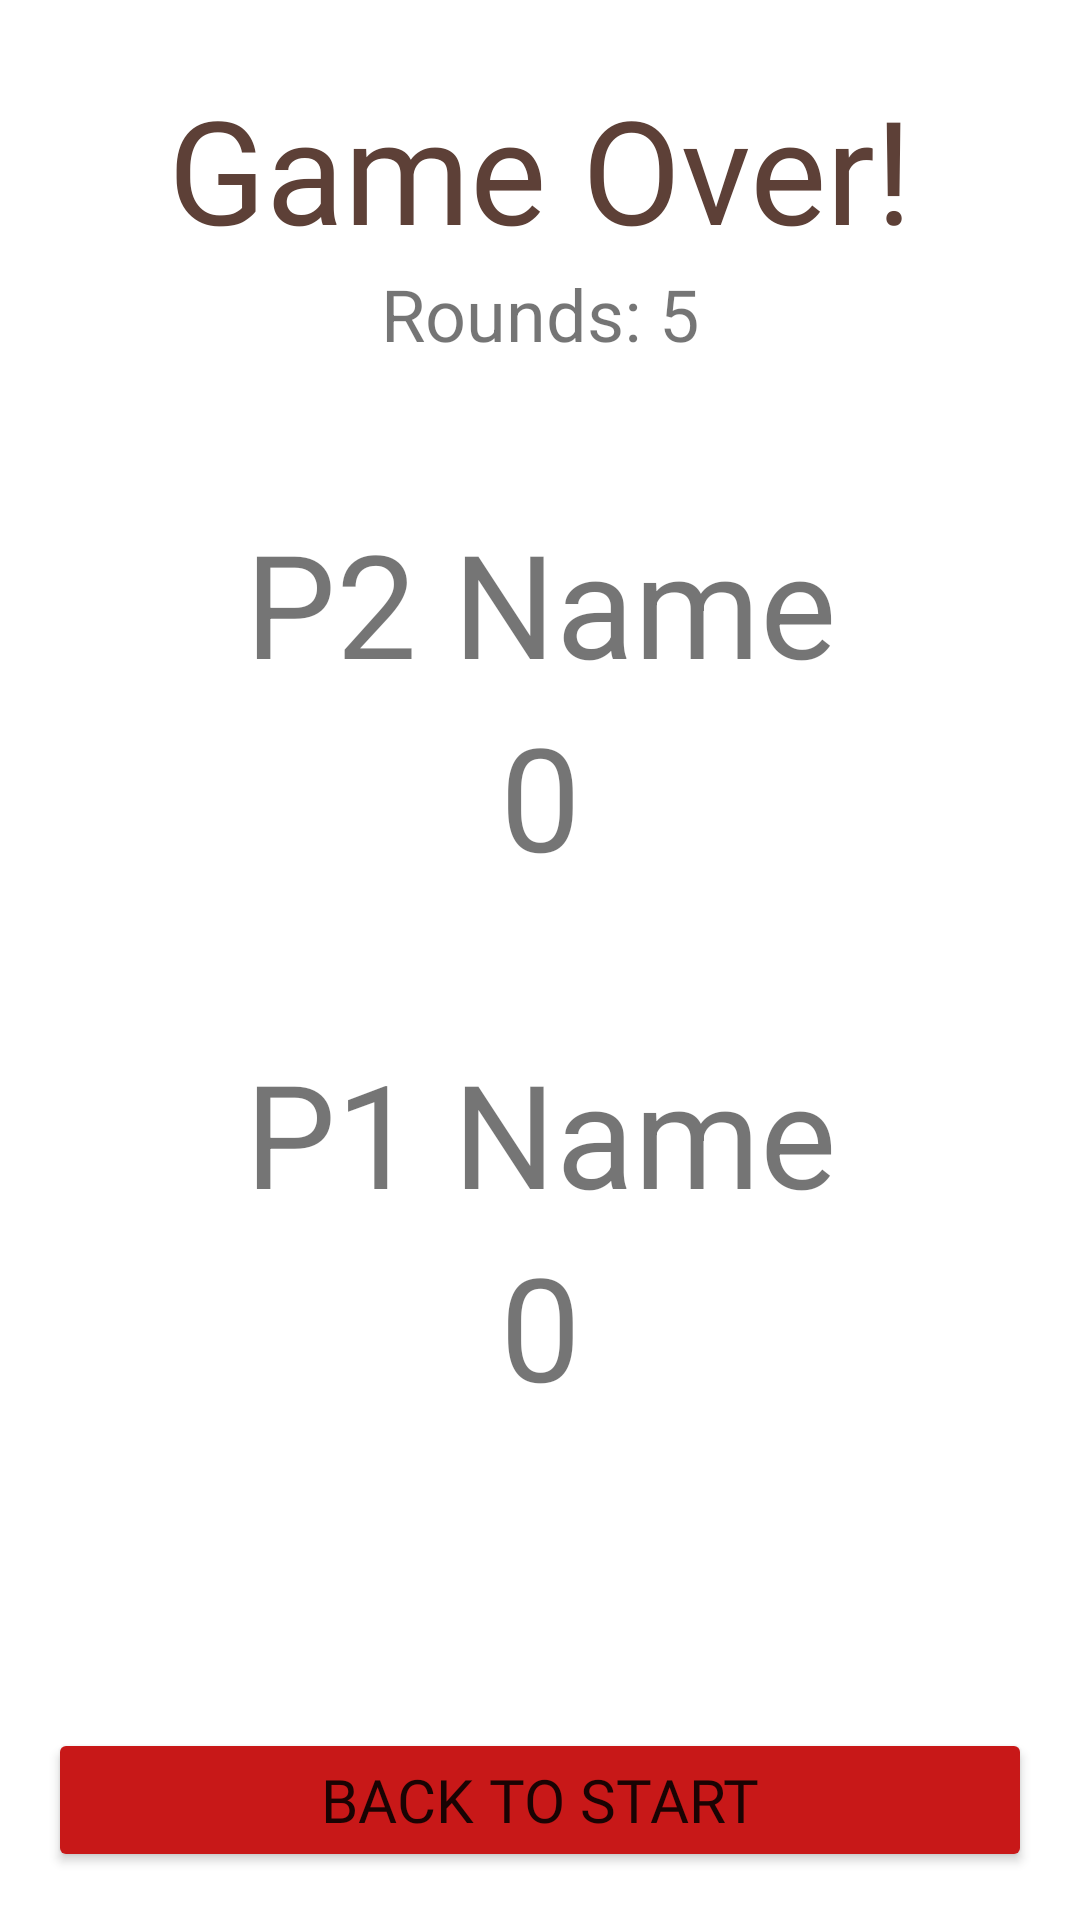

Write the Android layout XML for this screen, with the resource values it uses.
<!-- AndroidManifest.xml: application theme Theme.OdeToBallonsTowerDefence -->
<!-- res/layout/activity_end_game.xml -->
<?xml version="1.0" encoding="utf-8"?>
<androidx.constraintlayout.widget.ConstraintLayout xmlns:android="http://schemas.android.com/apk/res/android"
    xmlns:app="http://schemas.android.com/apk/res-auto"
    xmlns:tools="http://schemas.android.com/tools"
    android:layout_width="match_parent"
    android:layout_height="match_parent"
    android:background="@drawable/wood_texture"
    tools:context=".EndGameActivity">

    <Button
        android:id="@+id/backtoStartBtn2"
        android:layout_width="0dp"
        android:layout_height="wrap_content"
        android:layout_marginStart="16dp"
        android:layout_marginEnd="16dp"
        android:layout_marginBottom="16dp"
        android:backgroundTint="#C81818"
        android:fontFamily="@font/luckiest_guy"
        android:onClick="restartGame"
        android:text="@string/howToBackBtn"
        android:textSize="20sp"
        app:layout_constraintBottom_toBottomOf="parent"
        app:layout_constraintEnd_toEndOf="parent"
        app:layout_constraintStart_toStartOf="parent" />

    <TextView
        android:id="@+id/gameOver"
        android:layout_width="wrap_content"
        android:layout_height="wrap_content"
        android:layout_marginTop="24dp"
        android:fontFamily="@font/luckiest_guy"
        android:text="@string/game_over"
        android:textColor="#5D4037"
        android:textSize="48sp"
        app:layout_constraintEnd_toEndOf="parent"
        app:layout_constraintStart_toStartOf="parent"
        app:layout_constraintTop_toTopOf="parent" />

    <TextView
        android:id="@+id/finalRoundCnt"
        android:layout_width="wrap_content"
        android:layout_height="wrap_content"
        android:text="@string/rounds_5"
        android:textSize="24sp"
        app:layout_constraintEnd_toEndOf="parent"
        app:layout_constraintStart_toStartOf="parent"
        app:layout_constraintTop_toBottomOf="@+id/gameOver" />

    <ScrollView
        android:layout_width="match_parent"
        android:layout_height="0dp"
        android:layout_marginTop="16dp"
        app:layout_constraintBottom_toTopOf="@+id/backtoStartBtn2"
        app:layout_constraintTop_toBottomOf="@+id/finalRoundCnt">

        <LinearLayout
            android:layout_width="match_parent"
            android:layout_height="wrap_content"
            android:orientation="vertical">

            <TextView
                android:id="@+id/player2NameF"
                android:layout_width="match_parent"
                android:layout_height="wrap_content"
                android:layout_marginTop="32dp"
                android:text="@string/p2_name"
                android:textAlignment="center"
                android:textSize="48sp" />

            <TextView
                android:id="@+id/player1ScoreF"
                android:layout_width="match_parent"
                android:layout_height="wrap_content"
                android:layout_marginBottom="32dp"
                android:text="@string/finalScoreP1"
                android:textAlignment="center"
                android:textSize="48sp" />

            <TextView
                android:id="@+id/player1NameF"
                android:layout_width="match_parent"
                android:layout_height="wrap_content"
                android:layout_marginTop="16dp"
                android:text="@string/p1_name"
                android:textAlignment="center"
                android:textSize="48sp" />

            <TextView
                android:id="@+id/player2ScoreF"
                android:layout_width="match_parent"
                android:layout_height="65dp"
                android:text="@string/FinalScoreP2"
                android:textAlignment="center"
                android:textSize="48sp" />
        </LinearLayout>
    </ScrollView>

</androidx.constraintlayout.widget.ConstraintLayout>
<!-- resources referenced by this layout -->
<resources>
  <string name="FinalScoreP2">0</string>
  <string name="finalScoreP1">0</string>
  <string name="game_over">Game Over!</string>
  <string name="howToBackBtn">Back to Start</string>
  <string name="p1_name">P1 Name</string>
  <string name="p2_name">P2 Name</string>
  <string name="rounds_5">Rounds: 5</string>
  <style name="Theme.OdeToBallonsTowerDefence" parent="Theme.MaterialComponents.DayNight.DarkActionBar">
          
          <item name="colorPrimary">@color/purple_500</item>
          <item name="colorPrimaryVariant">@color/purple_700</item>
          <item name="colorOnPrimary">@color/white</item>
          
          <item name="colorSecondary">@color/teal_200</item>
          <item name="colorSecondaryVariant">@color/teal_700</item>
          <item name="colorOnSecondary">@color/black</item>
          
          <item name="android:statusBarColor" tools:targetApi="l">?attr/colorPrimaryVariant</item>
          
      </style>
  <!-- not gathered from this repository: default colours our renderer supplied (Android Studio template values) -->
  <color name="purple_500">#FF6200EE</color>
  <color name="purple_700">#FF3700B3</color>
  <color name="teal_200">#FF03DAC5</color>
  <color name="teal_700">#FF018786</color>
  <color name="black">#FF000000</color>
  <color name="white">#FFFFFFFF</color>
</resources>
